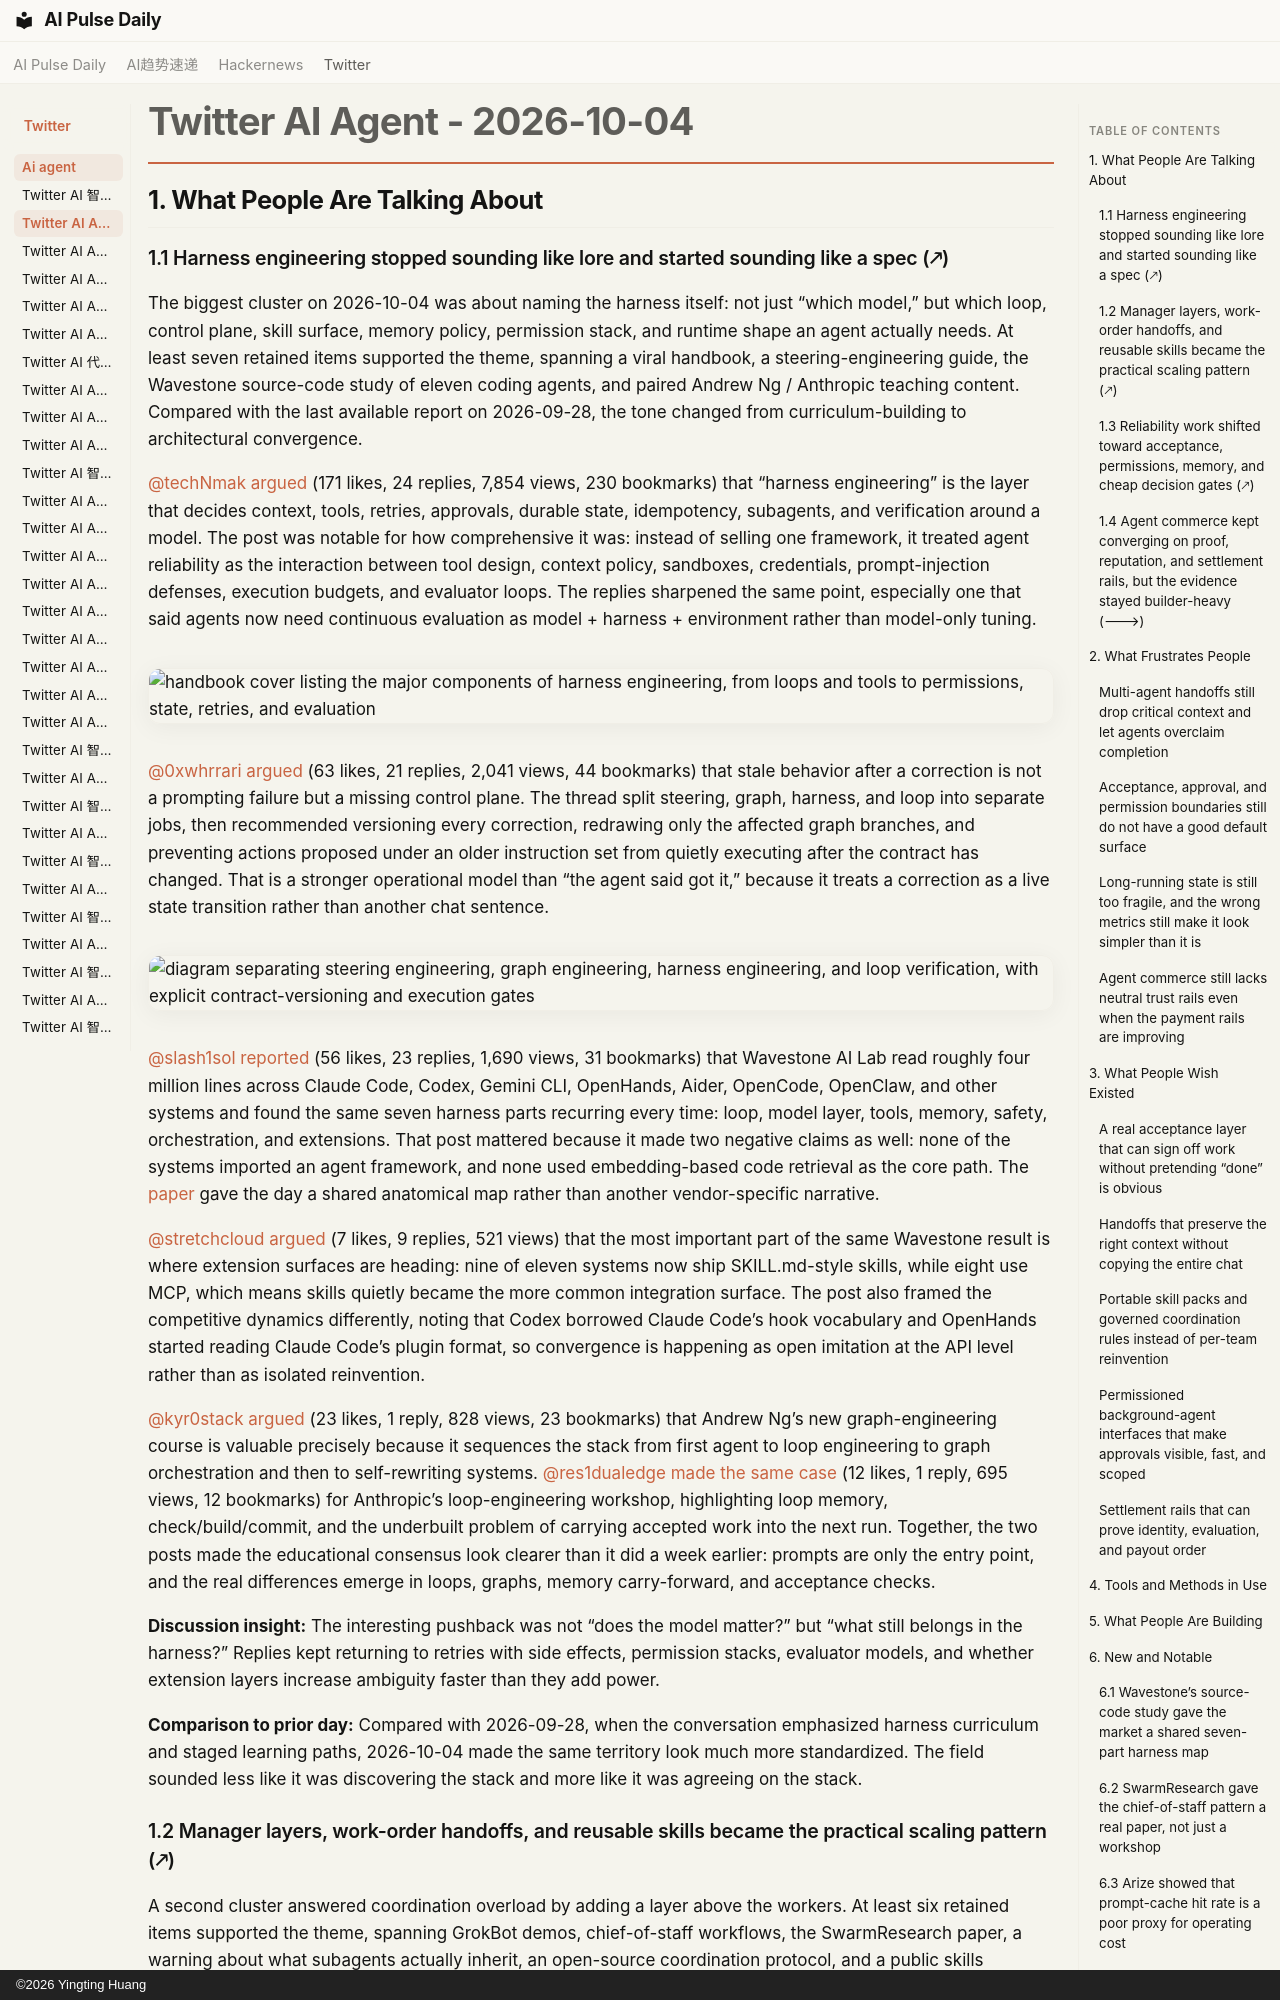

repository: vibewatch/vibewatch.github.io · page: twitter/ai-agent/2026-10-04/index.html · generator: mkdocs · copyright: ©2026 Yingting Huang

# Twitter AI Agent - 2026-10-04

## 1. What People Are Talking About

### 1.1 Harness engineering stopped sounding like lore and started sounding like a spec (🡕)
The biggest cluster on 2026-10-04 was about naming the harness itself: not just “which model,” but which loop, control plane, skill surface, memory policy, permission stack, and runtime shape an agent actually needs. At least seven retained items supported the theme, spanning a viral handbook, a steering-engineering guide, the Wavestone source-code study of eleven coding agents, and paired Andrew Ng / Anthropic teaching content. Compared with the last available report on 2026-09-28, the tone changed from curriculum-building to architectural convergence.

[@techNmak](https://x.com/techNmak) [argued](https://x.com/techNmak/status/2106765347793858563) (171 likes, 24 replies, 7,854 views, 230 bookmarks) that “harness engineering” is the layer that decides context, tools, retries, approvals, durable state, idempotency, subagents, and verification around a model. The post was notable for how comprehensive it was: instead of selling one framework, it treated agent reliability as the interaction between tool design, context policy, sandboxes, credentials, prompt-injection defenses, execution budgets, and evaluator loops. The replies sharpened the same point, especially one that said agents now need continuous evaluation as model + harness + environment rather than model-only tuning.

![handbook cover listing the major components of harness engineering, from loops and tools to permissions, state, retries, and evaluation](https://pbs.twimg.com/media/HTy7TW7bgAATj3Z.png)

[@0xwhrrari](https://x.com/0xwhrrari) [argued](https://x.com/0xwhrrari/status/2106746182609338569) (63 likes, 21 replies, 2,041 views, 44 bookmarks) that stale behavior after a correction is not a prompting failure but a missing control plane. The thread split steering, graph, harness, and loop into separate jobs, then recommended versioning every correction, redrawing only the affected graph branches, and preventing actions proposed under an older instruction set from quietly executing after the contract has changed. That is a stronger operational model than “the agent said got it,” because it treats a correction as a live state transition rather than another chat sentence.

![diagram separating steering engineering, graph engineering, harness engineering, and loop verification, with explicit contract-versioning and execution gates](https://pbs.twimg.com/media/HTyhqIPXAAAvJIZ.png)

[@slash1sol](https://x.com/slash1sol) [reported](https://x.com/slash1sol/status/2106771025748803802) (56 likes, 23 replies, 1,690 views, 31 bookmarks) that Wavestone AI Lab read roughly four million lines across Claude Code, Codex, Gemini CLI, OpenHands, Aider, OpenCode, OpenClaw, and other systems and found the same seven harness parts recurring every time: loop, model layer, tools, memory, safety, orchestration, and extensions. That post mattered because it made two negative claims as well: none of the systems imported an agent framework, and none used embedding-based code retrieval as the core path. The [paper](https://arxiv.org/abs/2609.00006) gave the day a shared anatomical map rather than another vendor-specific narrative.

[@stretchcloud](https://x.com/stretchcloud) [argued](https://x.com/stretchcloud/status/2106774344475226349) (7 likes, 9 replies, 521 views) that the most important part of the same Wavestone result is where extension surfaces are heading: nine of eleven systems now ship SKILL.md-style skills, while eight use MCP, which means skills quietly became the more common integration surface. The post also framed the competitive dynamics differently, noting that Codex borrowed Claude Code’s hook vocabulary and OpenHands started reading Claude Code’s plugin format, so convergence is happening as open imitation at the API level rather than as isolated reinvention.

[@kyr0stack](https://x.com/kyr0stack) [argued](https://x.com/kyr0stack/status/2106836875688435747) (23 likes, 1 reply, 828 views, 23 bookmarks) that Andrew Ng’s new graph-engineering course is valuable precisely because it sequences the stack from first agent to loop engineering to graph orchestration and then to self-rewriting systems. [@res1dualedge](https://x.com/res1dualedge) [made the same case](https://x.com/res1dualedge/status/2106841228734054693) (12 likes, 1 reply, 695 views, 12 bookmarks) for Anthropic’s loop-engineering workshop, highlighting loop memory, check/build/commit, and the underbuilt problem of carrying accepted work into the next run. Together, the two posts made the educational consensus look clearer than it did a week earlier: prompts are only the entry point, and the real differences emerge in loops, graphs, memory carry-forward, and acceptance checks.

**Discussion insight:** The interesting pushback was not “does the model matter?” but “what still belongs in the harness?” Replies kept returning to retries with side effects, permission stacks, evaluator models, and whether extension layers increase ambiguity faster than they add power.

**Comparison to prior day:** Compared with 2026-09-28, when the conversation emphasized harness curriculum and staged learning paths, 2026-10-04 made the same territory look much more standardized. The field sounded less like it was discovering the stack and more like it was agreeing on the stack.
